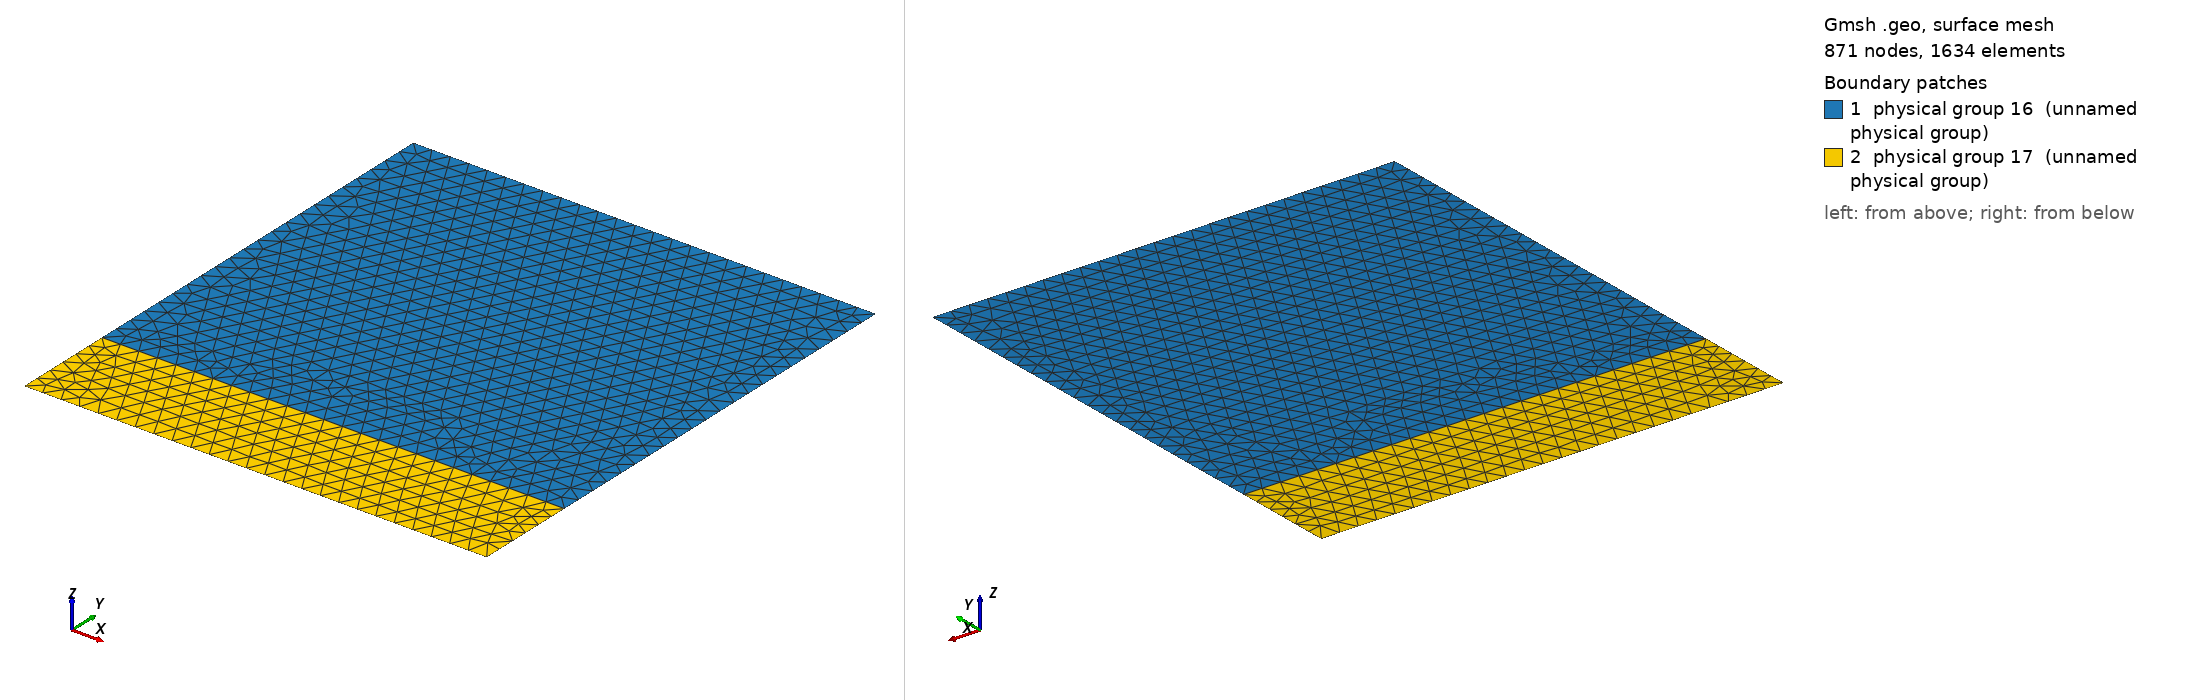

Gmsh geometry script, surface-meshed: 871 nodes, 1634 surface elements. Boundary patches (legend numbers): 1 physical group 16 (unnamed physical group), 2 physical group 17 (unnamed physical group). Left view from above one corner, right view from below the opposite corner. Legend entries are the model's physical surfaces. The drawing asked Gmsh for element sizes between 1% and 20% of the model's largest extent; the script's own settings can give other sizes.

=== square_24.geo (drawn) ===
cl1 = 0.038;
ar = 0.9142;
Point(1) = {0, 0, 0, cl1};
Point(2) = {0, 1, 0, cl1};
Point(3) = {ar, 0, 0, cl1};
Point(4) = {ar, 1, 0, cl1};
Point(5) = {0, 0.2, 0, cl1};
Point(6) = {ar, 0.2, 0, cl1};
Line(1) = {1, 3};
Line(2) = {3, 6};
Line(3) = {6, 4};
Line(4) = {4, 2};
Line(5) = {2, 5};
Line(6) = {5, 1};
Line(7) = {5, 6};
Line Loop(8) = {5, 7, 3, 4};
Plane Surface(9) = {8};
Line Loop(10) = {6, 1, 2, -7};
Plane Surface(11) = {10};
Physical Line(12) = {1};
Physical Line(13) = {2, 3};
Physical Line(14) = {4};
Physical Line(15) = {5, 6};
Physical Surface(16) = {9};
Physical Surface(17) = {11};
